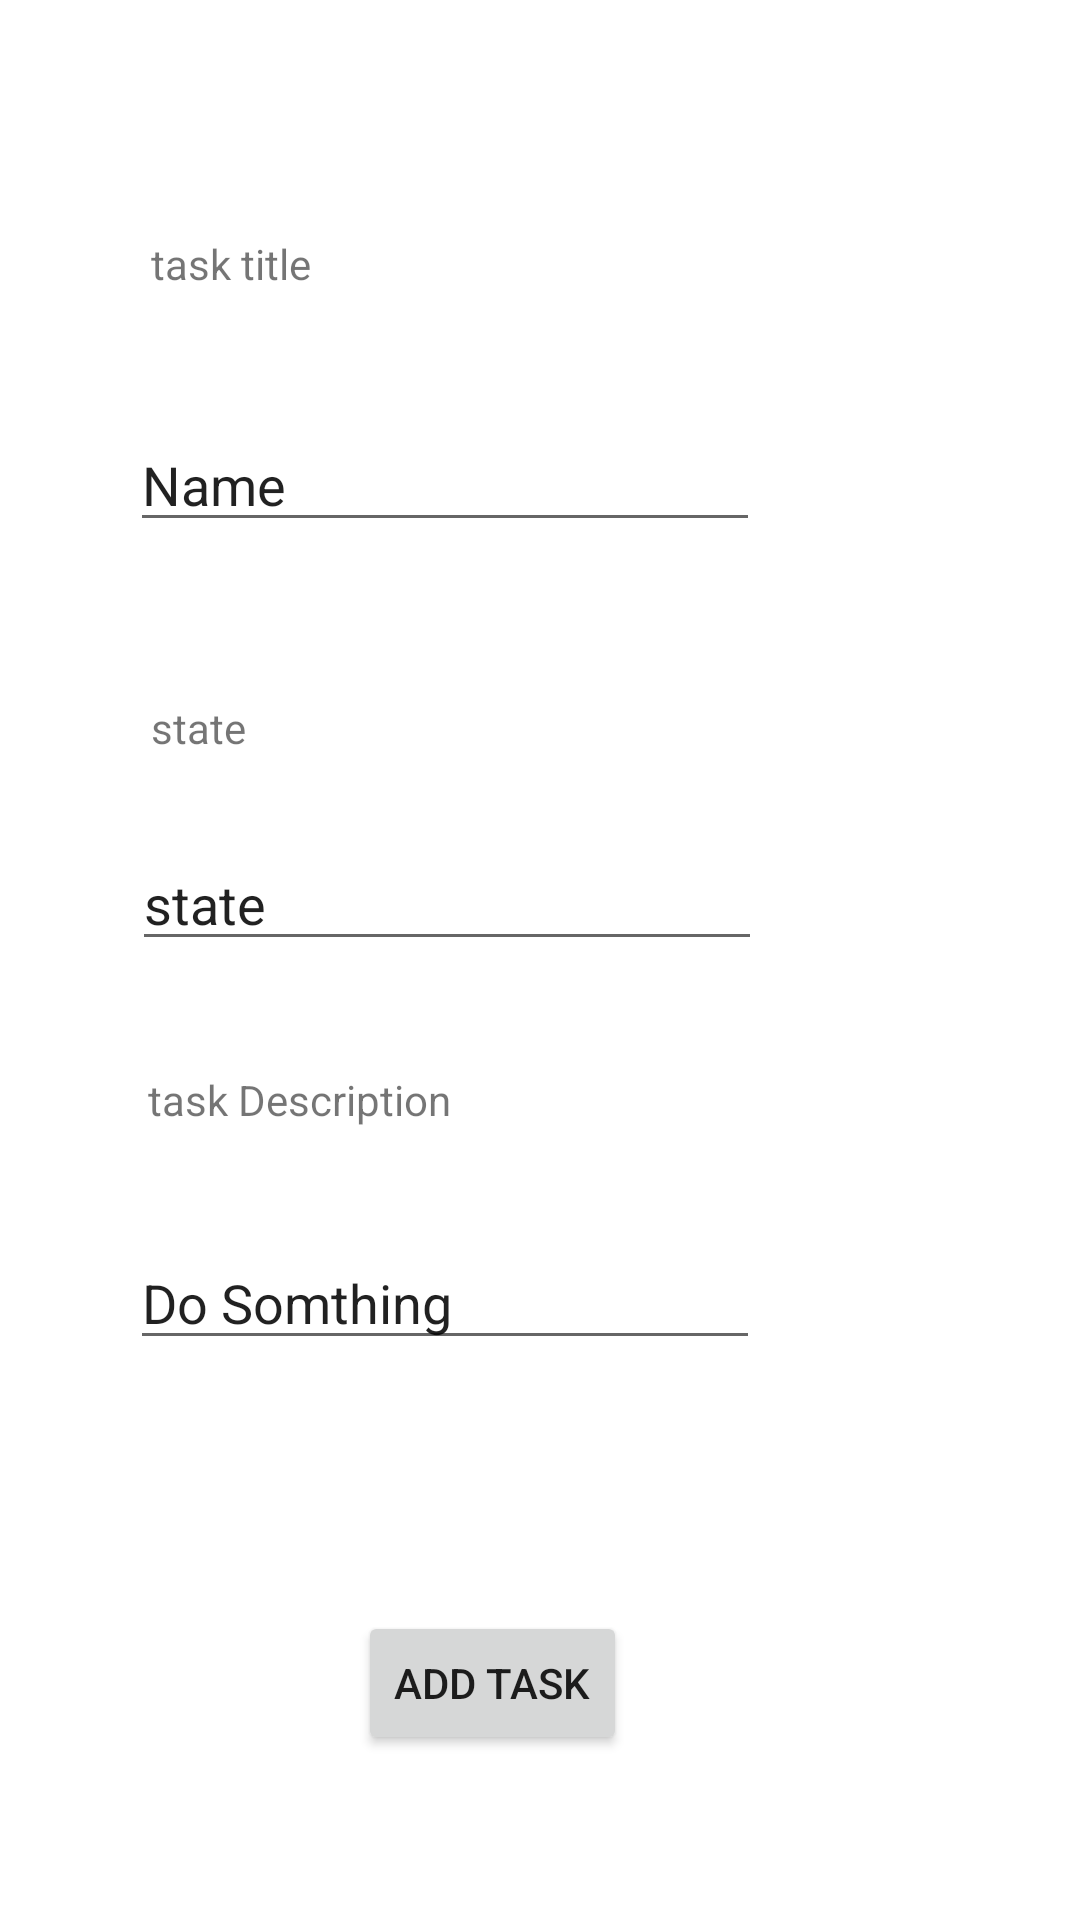

Here is an Android app screen rendered from its layout file. Give the layout XML and the strings, colors and styles it references.
<!-- AndroidManifest.xml: application theme Theme.TaskMaster1 -->
<!-- res/layout/activity_add_task.xml -->
<?xml version="1.0" encoding="utf-8"?>
<androidx.constraintlayout.widget.ConstraintLayout xmlns:android="http://schemas.android.com/apk/res/android"
    xmlns:app="http://schemas.android.com/apk/res-auto"
    xmlns:tools="http://schemas.android.com/tools"
    android:layout_width="match_parent"
    android:layout_height="match_parent"
    tools:context=".AddTask">

    <TextView
        android:id="@+id/textView4"
        android:layout_width="wrap_content"
        android:layout_height="wrap_content"
        android:text="task Description"
        app:layout_constraintBottom_toBottomOf="parent"
        app:layout_constraintEnd_toEndOf="parent"
        app:layout_constraintHorizontal_bias="0.19"
        app:layout_constraintStart_toStartOf="parent"
        app:layout_constraintTop_toTopOf="parent"
        app:layout_constraintVertical_bias="0.575" />

    <TextView
        android:id="@+id/state"
        android:layout_width="wrap_content"
        android:layout_height="wrap_content"
        android:text="state"
        app:layout_constraintBottom_toBottomOf="parent"
        app:layout_constraintEnd_toEndOf="parent"
        app:layout_constraintHorizontal_bias="0.153"
        app:layout_constraintStart_toStartOf="parent"
        app:layout_constraintTop_toTopOf="parent"
        app:layout_constraintVertical_bias="0.375" />

    <TextView
        android:id="@+id/textView3"
        android:layout_width="wrap_content"
        android:layout_height="wrap_content"
        android:text="task title"
        app:layout_constraintBottom_toBottomOf="parent"
        app:layout_constraintEnd_toEndOf="parent"
        app:layout_constraintHorizontal_bias="0.164"
        app:layout_constraintStart_toStartOf="parent"
        app:layout_constraintTop_toTopOf="parent"
        app:layout_constraintVertical_bias="0.126"
        tools:text="task title" />

    <EditText
        android:id="@+id/titletxt"
        android:layout_width="wrap_content"
        android:layout_height="wrap_content"
        android:ems="10"
        android:inputType="textPersonName"
        android:text="Name"
        app:layout_constraintBottom_toBottomOf="parent"
        app:layout_constraintEnd_toEndOf="parent"
        app:layout_constraintHorizontal_bias="0.288"
        app:layout_constraintStart_toStartOf="parent"
        app:layout_constraintTop_toTopOf="parent"
        app:layout_constraintVertical_bias="0.233" />

    <EditText
        android:id="@+id/stateTxt"
        android:layout_width="wrap_content"
        android:layout_height="wrap_content"
        android:ems="10"
        android:inputType="textPersonName"
        android:text="state"
        app:layout_constraintBottom_toBottomOf="parent"
        app:layout_constraintEnd_toEndOf="parent"
        app:layout_constraintHorizontal_bias="0.293"
        app:layout_constraintStart_toStartOf="parent"
        app:layout_constraintTop_toTopOf="parent"
        app:layout_constraintVertical_bias="0.466"
        tools:text="state" />

    <EditText
        android:id="@+id/bodyTxt"
        android:layout_width="wrap_content"
        android:layout_height="wrap_content"
        android:ems="10"
        android:inputType="textPersonName"
        android:text="Do Somthing "
        app:layout_constraintBottom_toBottomOf="parent"
        app:layout_constraintEnd_toEndOf="parent"
        app:layout_constraintHorizontal_bias="0.288"
        app:layout_constraintStart_toStartOf="parent"
        app:layout_constraintTop_toTopOf="parent"
        app:layout_constraintVertical_bias="0.688" />

    <Button
        android:id="@+id/button1"
        android:layout_width="wrap_content"
        android:layout_height="wrap_content"
        android:text="ADD TASK"
        app:layout_constraintBottom_toBottomOf="parent"
        app:layout_constraintEnd_toEndOf="parent"
        app:layout_constraintHorizontal_bias="0.441"
        app:layout_constraintStart_toStartOf="parent"
        app:layout_constraintTop_toTopOf="parent"
        app:layout_constraintVertical_bias="0.907" />
</androidx.constraintlayout.widget.ConstraintLayout>
<!-- resources referenced by this layout -->
<resources>
  <style name="Theme.TaskMaster1" parent="Theme.MaterialComponents.DayNight.DarkActionBar">
          
          <item name="colorPrimary">@color/purple_500</item>
          <item name="colorPrimaryVariant">@color/purple_700</item>
          <item name="colorOnPrimary">@color/white</item>
          
          <item name="colorSecondary">@color/teal_200</item>
          <item name="colorSecondaryVariant">@color/teal_700</item>
          <item name="colorOnSecondary">@color/black</item>
          
          <item name="android:statusBarColor" tools:targetApi="l">?attr/colorPrimaryVariant</item>
          
      </style>
  <!-- not gathered from this repository: default colours our renderer supplied (Android Studio template values) -->
  <color name="purple_500">#FF6200EE</color>
  <color name="purple_700">#FF3700B3</color>
  <color name="teal_200">#FF03DAC5</color>
  <color name="teal_700">#FF018786</color>
  <color name="black">#FF000000</color>
  <color name="white">#FFFFFFFF</color>
</resources>
